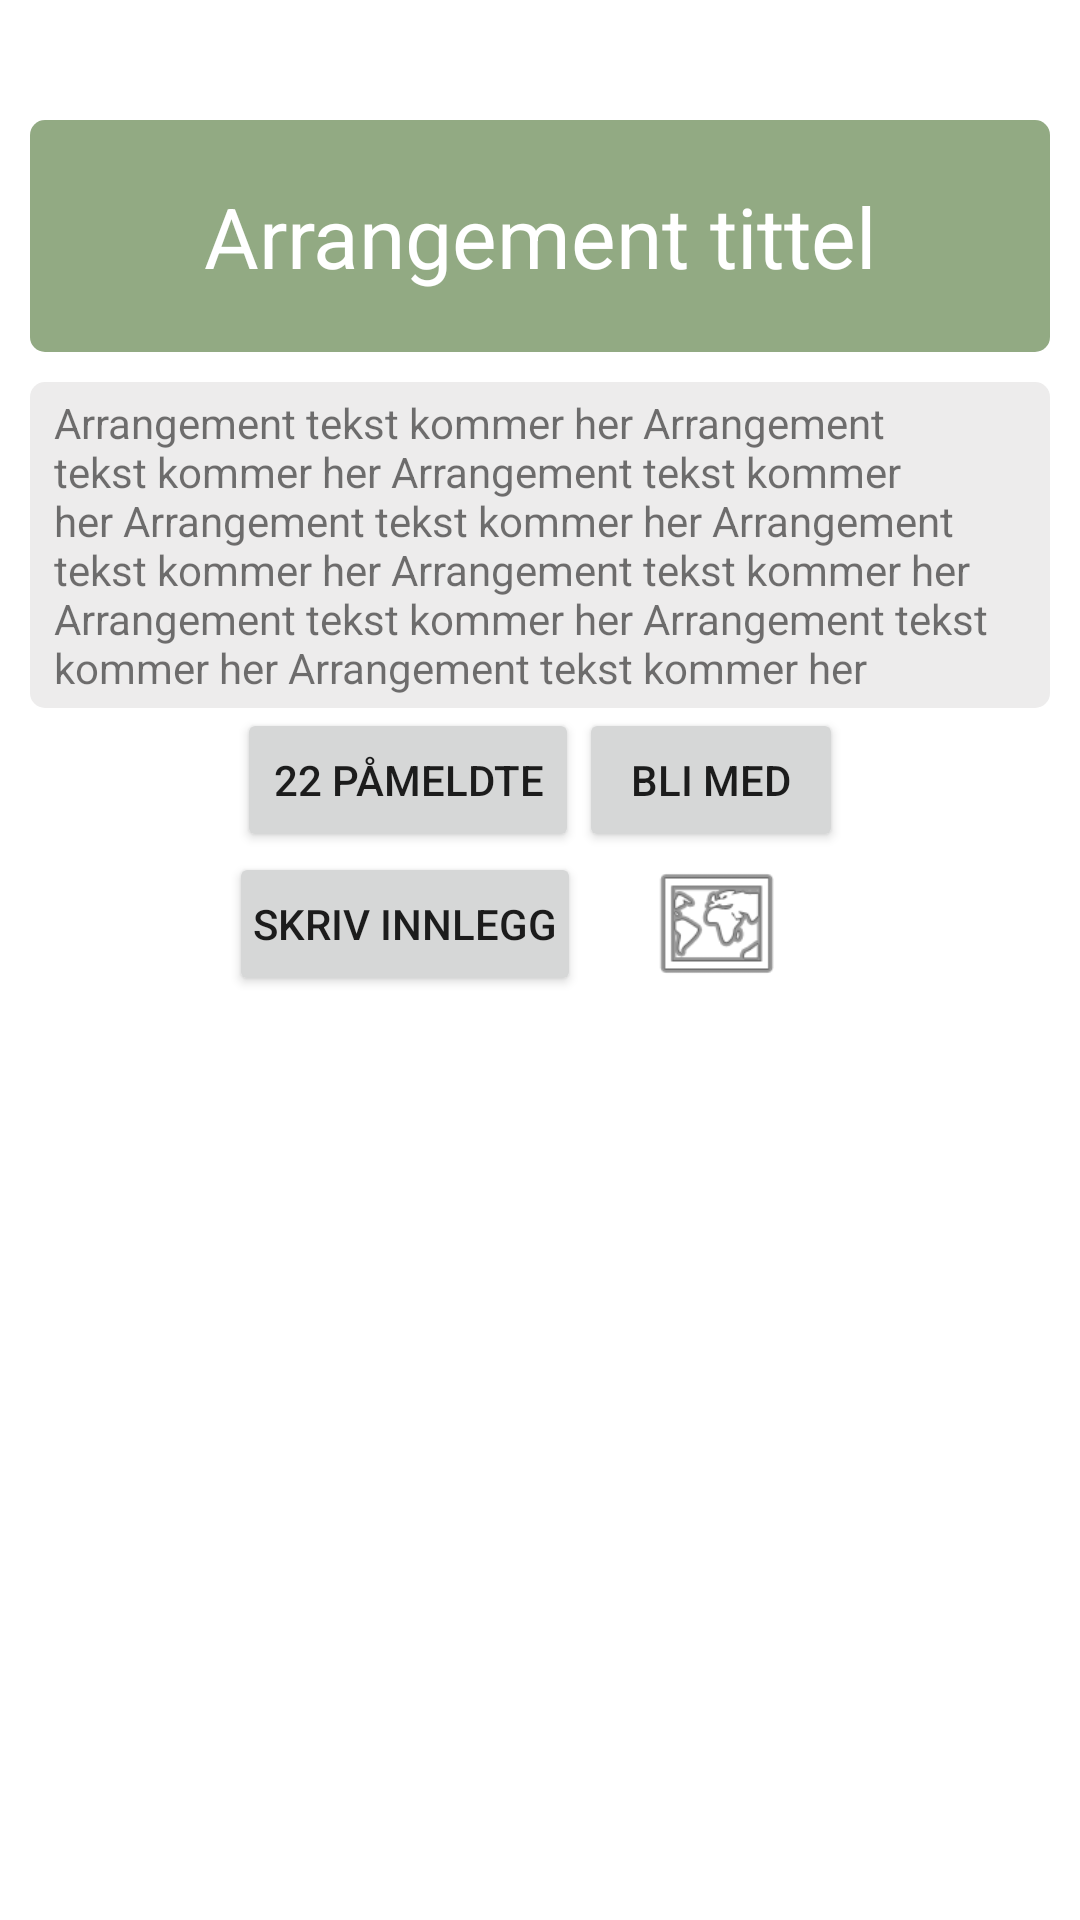

Android layout source for this screen:
<!-- AndroidManifest.xml: application theme Theme.GUI3 -->
<!-- res/layout/fragment_arrangement.xml -->
<?xml version="1.0" encoding="utf-8"?>
<androidx.constraintlayout.widget.ConstraintLayout xmlns:android="http://schemas.android.com/apk/res/android"
    xmlns:app="http://schemas.android.com/apk/res-auto"
    xmlns:tools="http://schemas.android.com/tools"
    android:layout_width="match_parent"
    android:layout_height="match_parent"
    tools:context=".fragments.ArrangementFragment">


    <ScrollView
        android:id="@+id/scrollView2"
        android:layout_width="0dp"
        android:layout_height="0dp"
        app:layout_constraintBottom_toBottomOf="parent"
        app:layout_constraintEnd_toEndOf="parent"
        app:layout_constraintStart_toStartOf="parent"
        app:layout_constraintTop_toTopOf="parent">

        <LinearLayout
            android:layout_width="match_parent"
            android:layout_height="wrap_content"
            android:orientation="vertical" >

            <ImageView
                android:id="@+id/arrangement_bilde"
                android:layout_width="match_parent"
                android:layout_height="wrap_content"
                android:adjustViewBounds="true"
                android:maxHeight="125dp"
                android:paddingTop="32dp"
                app:srcCompat="@mipmap/ic_launcher_round" />

            <TextView
                android:id="@+id/arrangement_tittel"
                style="@style/Title_Style"
                android:layout_width="match_parent"
                android:layout_height="wrap_content"
                android:layout_marginStart="10dp"
                android:layout_marginTop="8dp"
                android:layout_marginEnd="10dp"
                android:background="@drawable/tittelrect"
                android:text="Arrangement tittel"
                android:textColor="@color/white" />

            <TextView
                android:id="@+id/arrangement_txt_beskrivelse"
                android:layout_width="match_parent"
                android:layout_height="wrap_content"
                android:layout_marginStart="10dp"
                android:layout_marginEnd="10dp"
                android:background="@drawable/myrect"
                android:gravity="start"
                android:paddingStart="8dp"
                android:paddingTop="4dp"
                android:paddingEnd="8dp"
                android:paddingBottom="4dp"
                android:text="Arrangement tekst kommer her Arrangement tekst kommer her Arrangement tekst kommer her Arrangement tekst kommer her Arrangement tekst kommer her Arrangement tekst kommer her Arrangement tekst kommer her Arrangement tekst kommer her Arrangement tekst kommer her " />

            <LinearLayout
                android:layout_width="match_parent"
                android:layout_height="match_parent"
                android:baselineAligned="false"
                android:gravity="center"
                android:hapticFeedbackEnabled="false"
                android:orientation="horizontal">

                <Button
                    android:id="@+id/arrangement_påmeldte"
                    android:layout_width="wrap_content"
                    android:layout_height="wrap_content"
                    android:insetRight="10dp"
                    android:text="22 Påmeldte" />

                <Button
                    android:id="@+id/arrangement_btn_blimed"
                    android:layout_width="wrap_content"
                    android:layout_height="wrap_content"
                    android:insetLeft="10dp"
                    android:text="Bli med" />
            </LinearLayout>

            <LinearLayout
                android:layout_width="match_parent"
                android:layout_height="match_parent"
                android:gravity="center"
                android:orientation="horizontal">

                <Button
                    android:id="@+id/arrangement_btn_skriv_innlegg"
                    android:layout_width="wrap_content"
                    android:layout_height="wrap_content"
                    android:insetRight="10dp"
                    android:paddingLeft="8dp"
                    android:paddingRight="8dp"
                    android:text="Skriv innlegg"
                    app:icon="@drawable/ic_message"
                    app:iconPadding="8dp" />

                <ImageView
                    android:id="@+id/arrangement_goToGoogleMaps"
                    android:layout_width="90dp"
                    android:layout_height="45dp"
                    android:src="@android:drawable/ic_menu_mapmode" />
            </LinearLayout>

            <androidx.recyclerview.widget.RecyclerView
                android:id="@+id/arrangement_innlegg_rv"
                android:layout_width="match_parent"
                android:layout_height="wrap_content"
                android:layout_marginTop="16dp"
                android:nestedScrollingEnabled="false" />
        </LinearLayout>
    </ScrollView>

</androidx.constraintlayout.widget.ConstraintLayout>
<!-- resources referenced by this layout -->
<resources>
  <color name="white">#FFFFFFFF</color>
  <!-- drawable myrect (drawable) -->
  <?xml version="1.0" encoding="utf-8"?>
  <shape xmlns:android="http://schemas.android.com/apk/res/android"
      android:shape="rectangle">
      <solid android:color="#EDECEC" />
      <corners android:radius="5dp" />
  </shape>
  <!-- drawable tittelrect (drawable) -->
  <?xml version="1.0" encoding="utf-8"?>
  <shape xmlns:android="http://schemas.android.com/apk/res/android"
      android:shape="rectangle">
      <solid android:color="@color/greenbook" />
      <corners android:radius="5dp" />
  </shape>
  <style name="Title_Style">
          <item name="android:paddingStart">20dp</item>
          <item name="android:paddingTop">20dp</item>
          <item name="android:paddingEnd">20dp</item>
          <item name="android:paddingBottom">20dp</item>
          <item name="android:textSize">28sp</item>
          <item name="android:textAlignment">center</item>
          <item name="android:background">@color/greenbook</item>
          <item name="android:layout_marginBottom">10dp</item>
          <item name="android:textColor">@color/white</item>
      </style>
  <style name="Theme.GUI3" parent="Theme.MaterialComponents.DayNight.NoActionBar">
          
          <item name="colorPrimary">@color/greenbook</item>
          <item name="colorPrimaryVariant">@color/greenbook</item>
          <item name="colorOnPrimary">@color/white</item>
          
          <item name="colorSecondary">@color/teal_200</item>
          <item name="colorSecondaryVariant">@color/teal_700</item>
          <item name="colorOnSecondary">@color/black</item>
          
          <item name="android:statusBarColor" tools:targetApi="l">?attr/colorPrimaryVariant</item>
          
  
      </style>
  <color name="greenbook">#92AA83</color>
  <color name="teal_200">#FF03DAC5</color>
  <color name="teal_700">#FF018786</color>
  <color name="black">#FF000000</color>
</resources>
